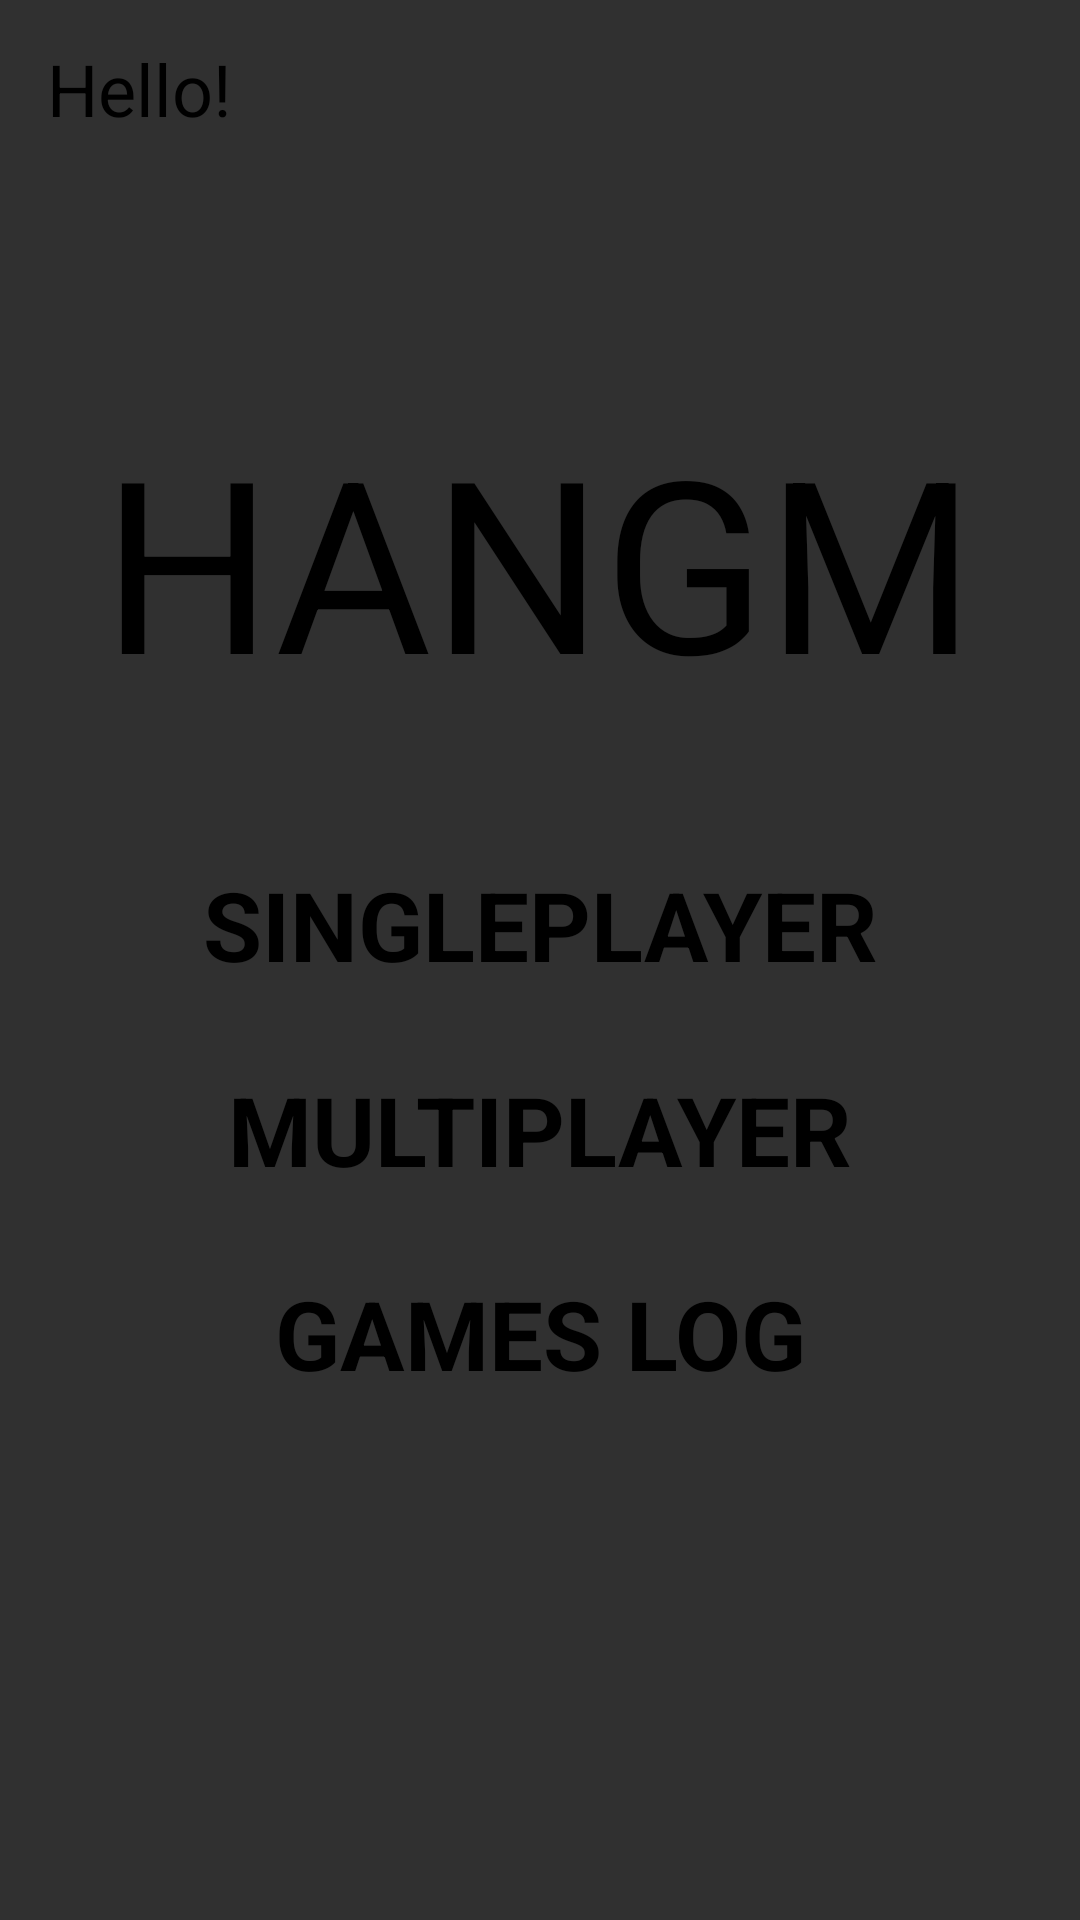

Here is an Android app screen rendered from its layout file. Give the layout XML and the strings, colors and styles it references.
<!-- AndroidManifest.xml: application theme Theme.Projekt -->
<!-- res/layout/activity_main.xml -->
<?xml version="1.0" encoding="utf-8"?>
<androidx.constraintlayout.widget.ConstraintLayout xmlns:android="http://schemas.android.com/apk/res/android"
    xmlns:app="http://schemas.android.com/apk/res-auto"
    xmlns:tools="http://schemas.android.com/tools"
    android:layout_width="match_parent"
    android:layout_height="match_parent"
    tools:context=".MainActivity"
    android:background="@drawable/background"
    android:launchMode="singleInstance"
    >

    <TextView
        android:id="@+id/txtLogo"
        android:layout_width="302dp"
        android:layout_height="91dp"
        android:gravity="center"
        android:text="@string/hangman"
        android:textSize="80sp"
        app:layout_constraintBottom_toBottomOf="parent"
        app:layout_constraintHorizontal_bias="0.495"
        app:layout_constraintLeft_toLeftOf="parent"
        app:layout_constraintRight_toRightOf="parent"
        app:layout_constraintTop_toBottomOf="@+id/txtGreet"
        app:layout_constraintVertical_bias="0.163" />

    <Button
        android:id="@+id/btSingleplayer"
        android:layout_width="wrap_content"
        android:layout_height="wrap_content"
        android:layout_marginTop="60dp"
        android:background="@android:color/transparent"
        android:text="@string/singleplayer"
        android:textSize="32sp"
        android:textStyle="bold"
        app:layout_constraintBottom_toBottomOf="parent"
        app:layout_constraintEnd_toEndOf="parent"
        app:layout_constraintHorizontal_bias="0.5"
        app:layout_constraintStart_toStartOf="parent"
        app:layout_constraintTop_toBottomOf="@+id/txtLogo"
        app:layout_constraintVertical_bias="0.0" />

    <Button
        android:id="@+id/btMultiplayer"
        android:layout_width="wrap_content"
        android:layout_height="wrap_content"
        android:layout_marginTop="20dp"
        android:background="@android:color/transparent"
        android:text="@string/multiplayer"
        android:textSize="32sp"
        android:textStyle="bold"
        app:layout_constraintBottom_toBottomOf="parent"
        app:layout_constraintEnd_toEndOf="parent"
        app:layout_constraintStart_toStartOf="parent"
        app:layout_constraintTop_toBottomOf="@+id/btSingleplayer"
        app:layout_constraintVertical_bias="0.002" />

    <Button
        android:id="@+id/btLog"
        android:layout_width="wrap_content"
        android:layout_height="wrap_content"
        android:layout_marginTop="20dp"
        android:background="@android:color/transparent"
        android:text="@string/games_log"
        android:textSize="32sp"
        android:textStyle="bold"
        app:layout_constraintBottom_toBottomOf="parent"
        app:layout_constraintEnd_toEndOf="parent"
        app:layout_constraintStart_toStartOf="parent"
        app:layout_constraintTop_toBottomOf="@+id/btMultiplayer"
        app:layout_constraintVertical_bias="0.0" />

    <TextView
        android:id="@+id/txtGreet"
        android:layout_width="329dp"
        android:layout_height="39dp"
        android:text="@string/hello"
        android:textSize="24sp"
        app:layout_constraintBottom_toBottomOf="parent"
        app:layout_constraintEnd_toEndOf="parent"
        app:layout_constraintStart_toStartOf="parent"
        app:layout_constraintTop_toTopOf="parent"
        app:layout_constraintVertical_bias="0.022" />

</androidx.constraintlayout.widget.ConstraintLayout>
<!-- resources referenced by this layout -->
<resources>
  <string name="games_log">GAMES LOG</string>
  <string name="hangman">HANGMAN</string>
  <string name="hello">Hello!</string>
  <string name="multiplayer">MULTIPLAYER</string>
  <string name="singleplayer">Singleplayer</string>
  <style name="Theme.Projekt" parent="Theme.AppCompat.NoActionBar">
          
          <item name="colorPrimary">@color/purple_200</item>
          <item name="colorPrimaryVariant">@color/purple_700</item>
          <item name="colorOnPrimary">@color/black</item>
          
          <item name="colorSecondary">@color/teal_200</item>
          <item name="colorSecondaryVariant">@color/teal_200</item>
          <item name="colorOnSecondary">@color/black</item>
          
          <item name="android:statusBarColor" tools:targetApi="l">?attr/colorPrimaryVariant</item>
          
          <item name="fontFamily">@font/fonty</item>
          <item name="android:textColor">@color/black</item>
          <item name="android:background">@android:color/transparent</item>
  
  
  
  
  
      </style>
  <!-- not gathered from this repository: default colours our renderer supplied (Android Studio template values) -->
  <color name="purple_200">#FFBB86FC</color>
  <color name="purple_700">#FF3700B3</color>
  <color name="teal_200">#FF03DAC5</color>
  <color name="black">#FF000000</color>
</resources>
